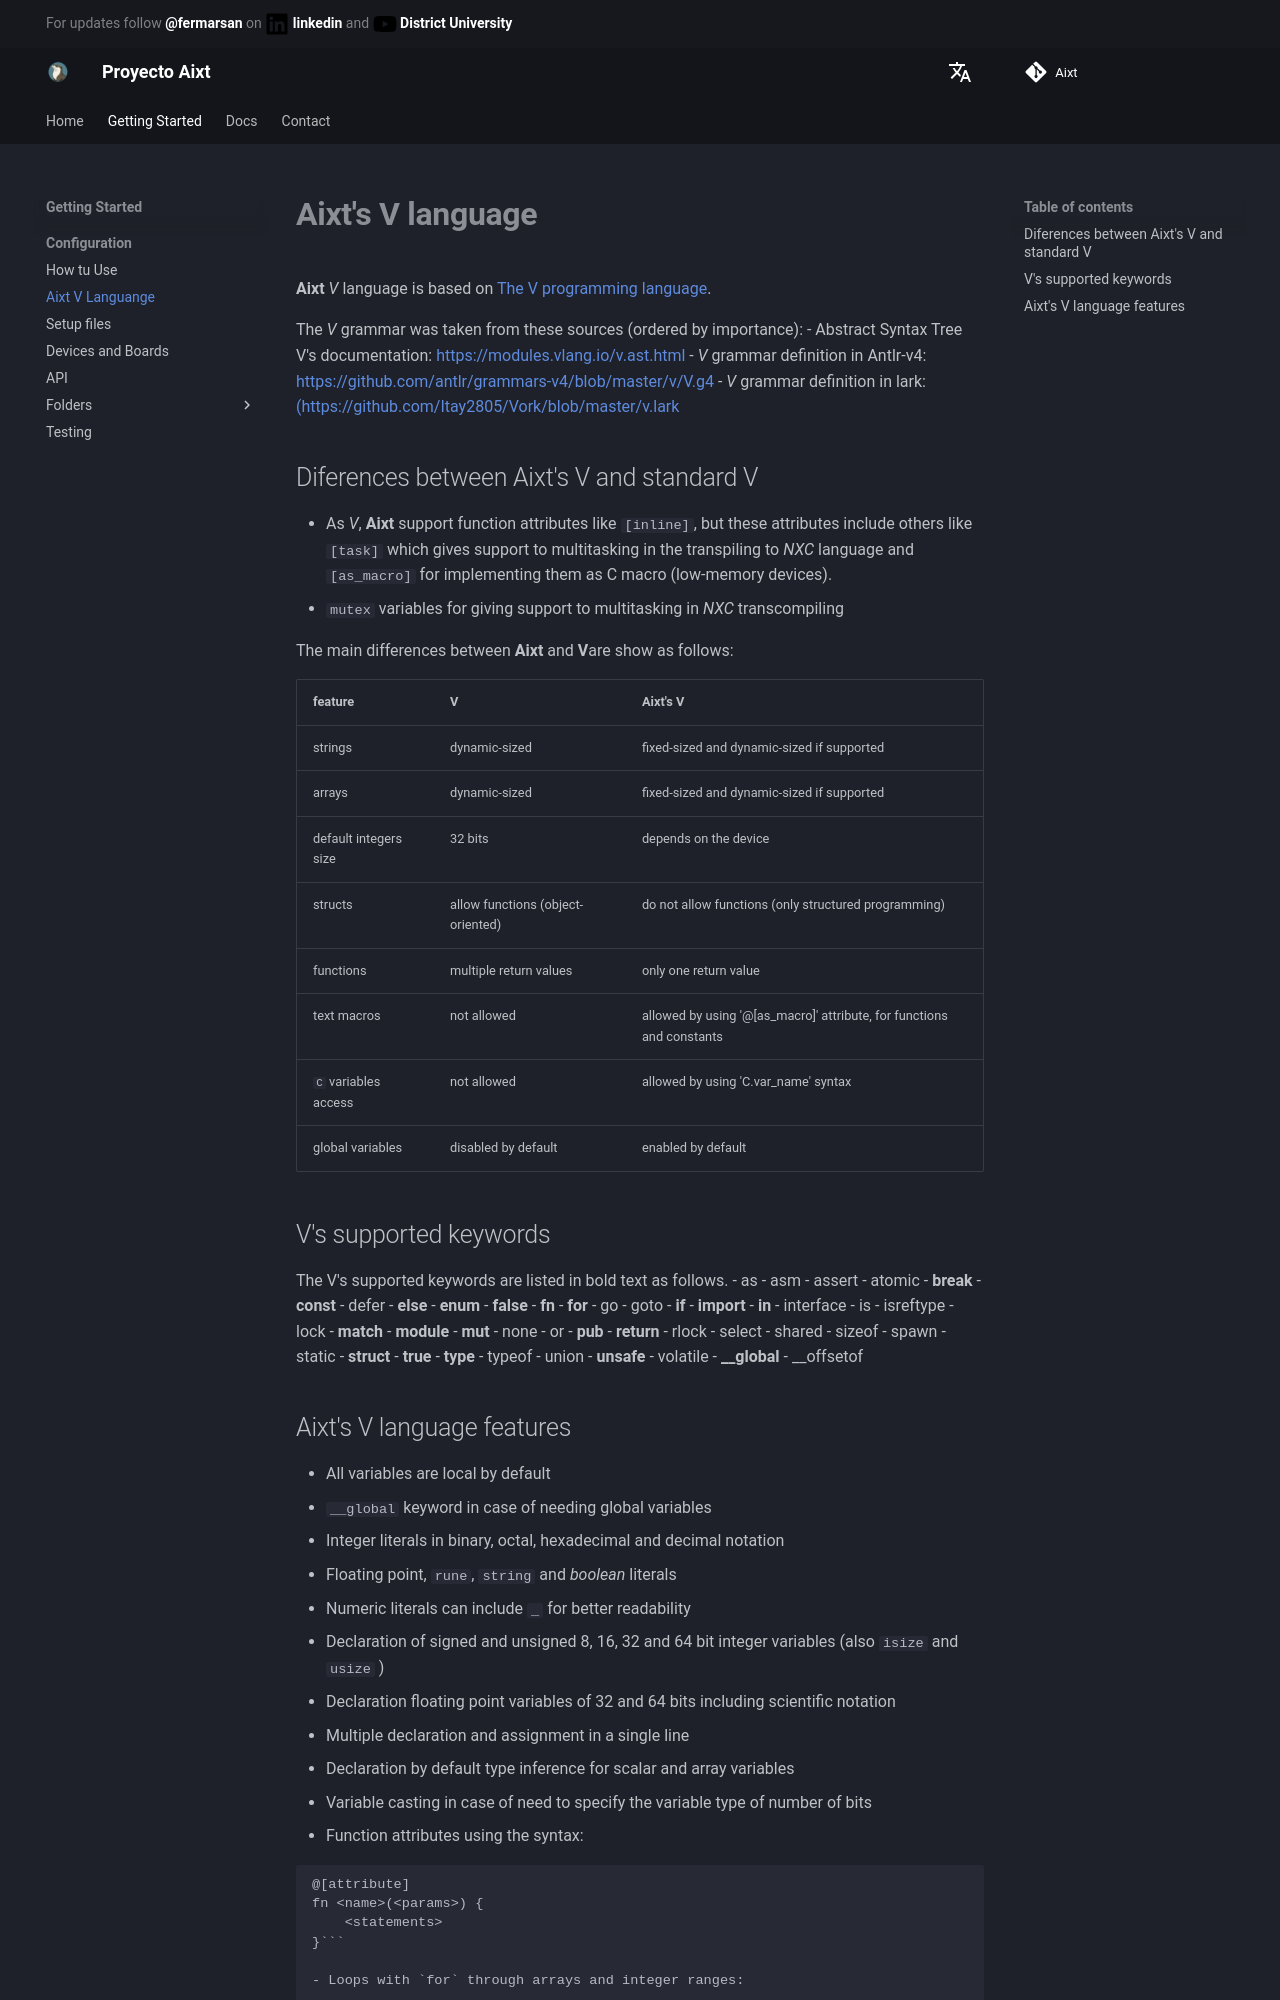

repository: ProyectoAixt/Proyect_aixt · page: EN/Aixt_V_language/index.html · generator: mkdocs

# **Aixt's V language**
**Aixt** _V_ language is based on [The V programming language](https://vlang.io/).

The _V_ grammar was taken from these sources (ordered by importance):
- Abstract Syntax Tree V's documentation: [https://modules.vlang.io/v.ast.html](https://modules.vlang.io/v.ast.html)
- _V_ grammar definition in Antlr-v4:     [https://github.com/antlr/grammars-v4/blob/master/v/V.g4](https://github.com/antlr/grammars-v4/blob/master/v/V.g4)
- _V_ grammar definition in lark:         [(https://github.com/Itay2805/Vork/blob/master/v.lark](https://github.com/Itay2805/Vork/blob/master/v.lark)

##  Diferences between Aixt's V and standard V
<!-- - **Aixt** supports the semicolon `;` by separating statements in the same line -->
- As _V_, **Aixt** support function attributes like `[inline]`, but these attributes include others like `[task]`  which gives support to multitasking in the transpiling to _NXC_ language and `[as_macro]` for implementing them as C macro (low-memory devices).
- `mutex`  variables for giving support to multitasking in _NXC_ transcompiling

The main differences between **Aixt** and **V**are show as follows:

feature               | V                                 | Aixt's V
----------------------|-----------------------------------|----------------------------------------------------------------------
strings               | dynamic-sized                     | fixed-sized and dynamic-sized if supported
arrays                | dynamic-sized                     | fixed-sized and dynamic-sized if supported
default integers size | 32 bits                           | depends on the device
structs               | allow functions (object-oriented) | do not allow functions (only structured programming)
functions             | multiple return values            | only one return value
text macros           | not allowed                       | allowed by using '@[as_macro]' attribute, for functions and constants
`C` variables access  | not allowed                       | allowed by using 'C.var_name' syntax
global variables      | disabled by default               | enabled by default


##  V's supported keywords
The V's supported keywords are listed in bold text as follows.
- as
- asm
- assert
- atomic
- **break**
- **const**
- defer
- **else**
- **enum**
- **false**
- **fn**
- **for**
- go
- goto
- **if**
- **import**
- **in**
- interface
- is
- isreftype
- lock
- **match**
- **module**
- **mut**
- none
- or
- **pub**
- **return**
- rlock
- select
- shared
- sizeof
- spawn
- static
- **struct**
- **true**
- **type**
- typeof
- union
- **unsafe**
- volatile
- **__global**
- __offsetof
